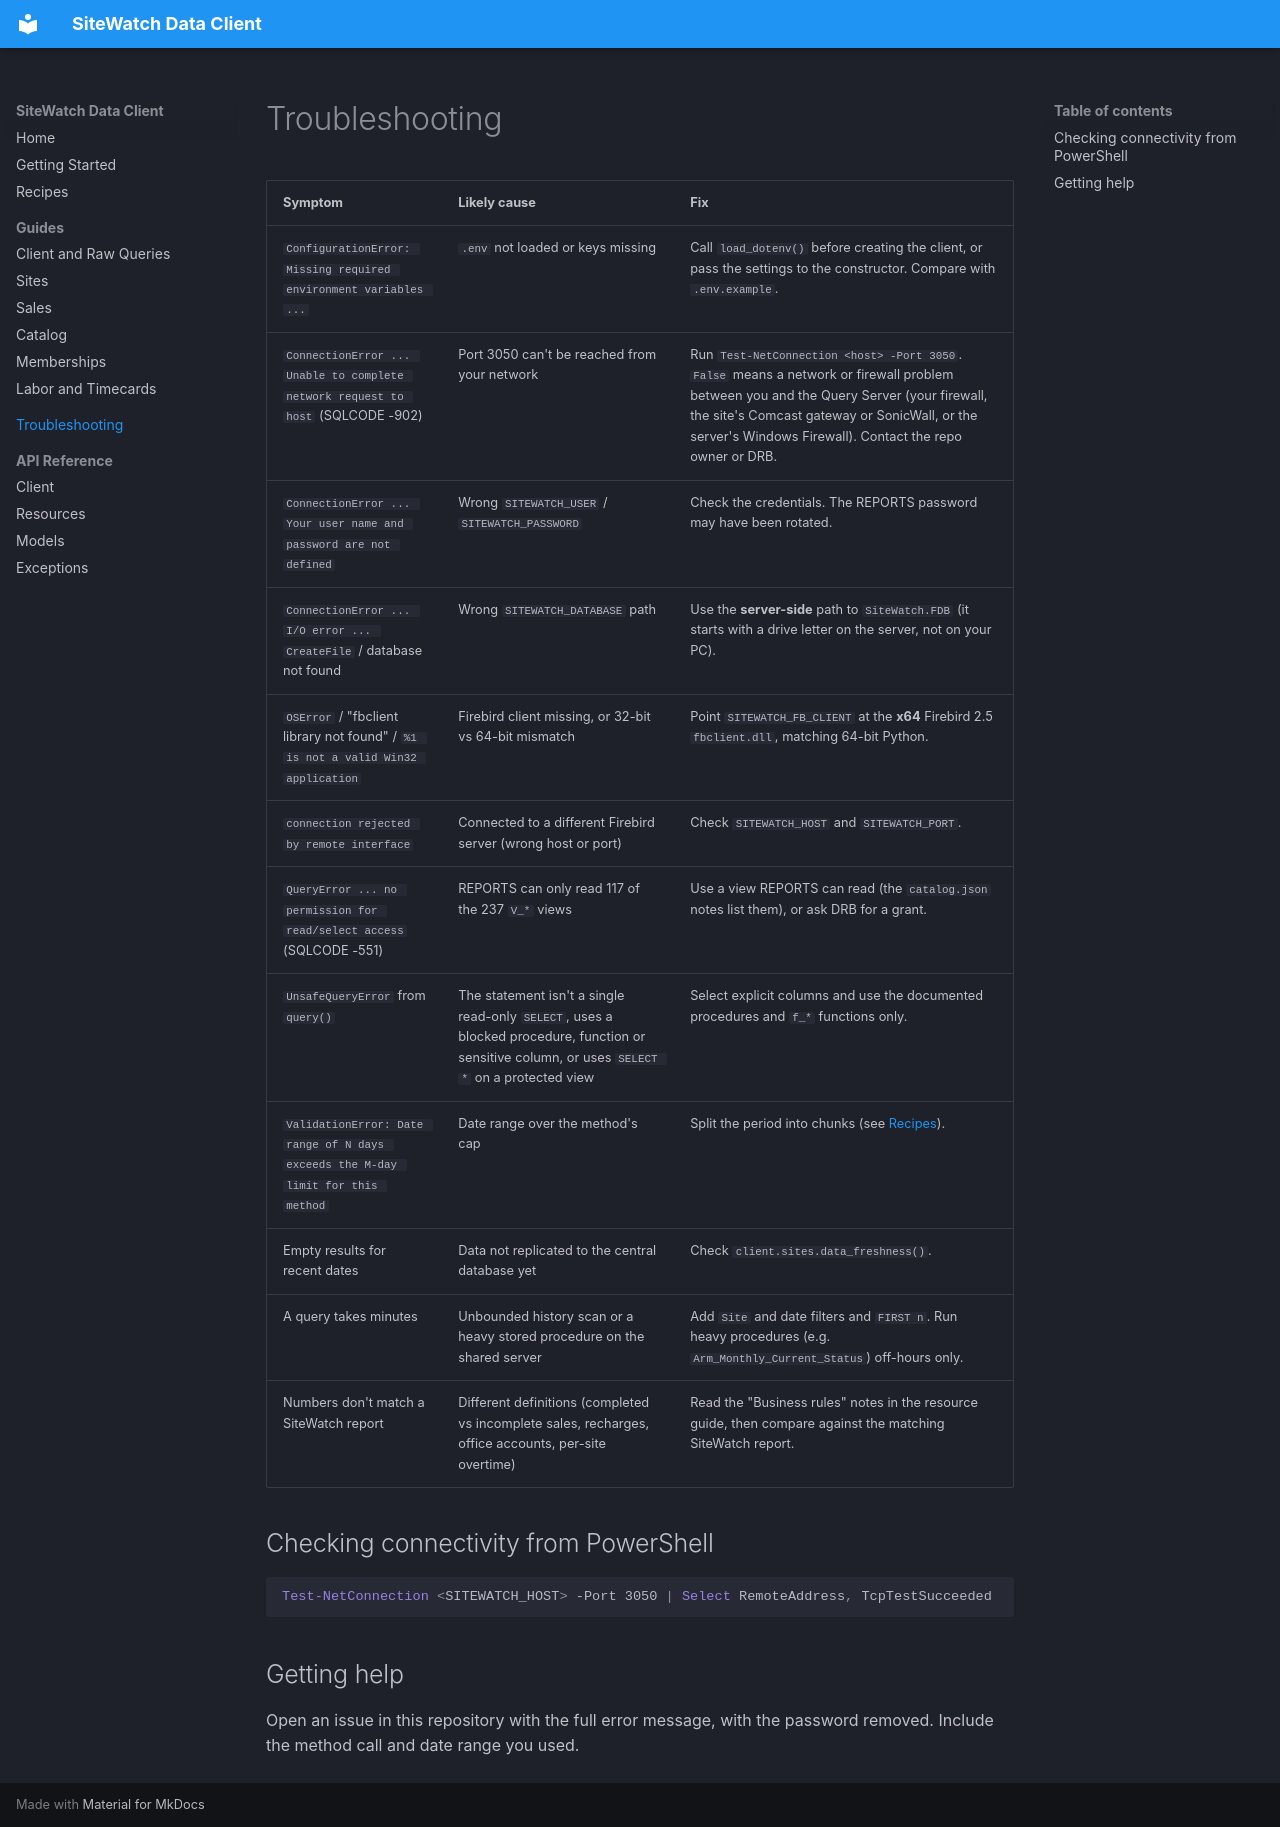

repository: christopher-nance/SiteWatch-Data-Client · page: troubleshooting/index.html · generator: mkdocs

# Troubleshooting

| Symptom | Likely cause | Fix |
|---|---|---|
| `ConfigurationError: Missing required environment variables ...` | `.env` not loaded or keys missing | Call `load_dotenv()` before creating the client, or pass the settings to the constructor. Compare with `.env.example`. |
| `ConnectionError ... Unable to complete network request to host` (SQLCODE -902) | Port 3050 can't be reached from your network | Run `Test-NetConnection <host> -Port 3050`. `False` means a network or firewall problem between you and the Query Server (your firewall, the site's Comcast gateway or SonicWall, or the server's Windows Firewall). Contact the repo owner or DRB. |
| `ConnectionError ... Your user name and password are not defined` | Wrong `SITEWATCH_USER` / `SITEWATCH_PASSWORD` | Check the credentials. The REPORTS password may have been rotated. |
| `ConnectionError ... I/O error ... CreateFile` / database not found | Wrong `SITEWATCH_DATABASE` path | Use the **server-side** path to `SiteWatch.FDB` (it starts with a drive letter on the server, not on your PC). |
| `OSError` / "fbclient library not found" / `%1 is not a valid Win32 application` | Firebird client missing, or 32-bit vs 64-bit mismatch | Point `SITEWATCH_FB_CLIENT` at the **x64** Firebird 2.5 `fbclient.dll`, matching 64-bit Python. |
| `connection rejected by remote interface` | Connected to a different Firebird server (wrong host or port) | Check `SITEWATCH_HOST` and `SITEWATCH_PORT`. |
| `QueryError ... no permission for read/select access` (SQLCODE -551) | REPORTS can only read 117 of the 237 `V_*` views | Use a view REPORTS can read (the `catalog.json` notes list them), or ask DRB for a grant. |
| `UnsafeQueryError` from `query()` | The statement isn't a single read-only `SELECT`, uses a blocked procedure, function or sensitive column, or uses `SELECT *` on a protected view | Select explicit columns and use the documented procedures and `f_*` functions only. |
| `ValidationError: Date range of N days exceeds the M-day limit for this method` | Date range over the method's cap | Split the period into chunks (see [Recipes](recipes.md)). |
| Empty results for recent dates | Data not replicated to the central database yet | Check `client.sites.data_freshness()`. |
| A query takes minutes | Unbounded history scan or a heavy stored procedure on the shared server | Add `Site` and date filters and `FIRST n`. Run heavy procedures (e.g. `Arm_Monthly_Current_Status`) off-hours only. |
| Numbers don't match a SiteWatch report | Different definitions (completed vs incomplete sales, recharges, office accounts, per-site overtime) | Read the "Business rules" notes in the resource guide, then compare against the matching SiteWatch report. |

## Checking connectivity from PowerShell

```powershell
Test-NetConnection <SITEWATCH_HOST> -Port 3050 | Select RemoteAddress, TcpTestSucceeded
```

## Getting help

Open an issue in this repository with the full error message, with the password removed. Include
the method call and date range you used.
